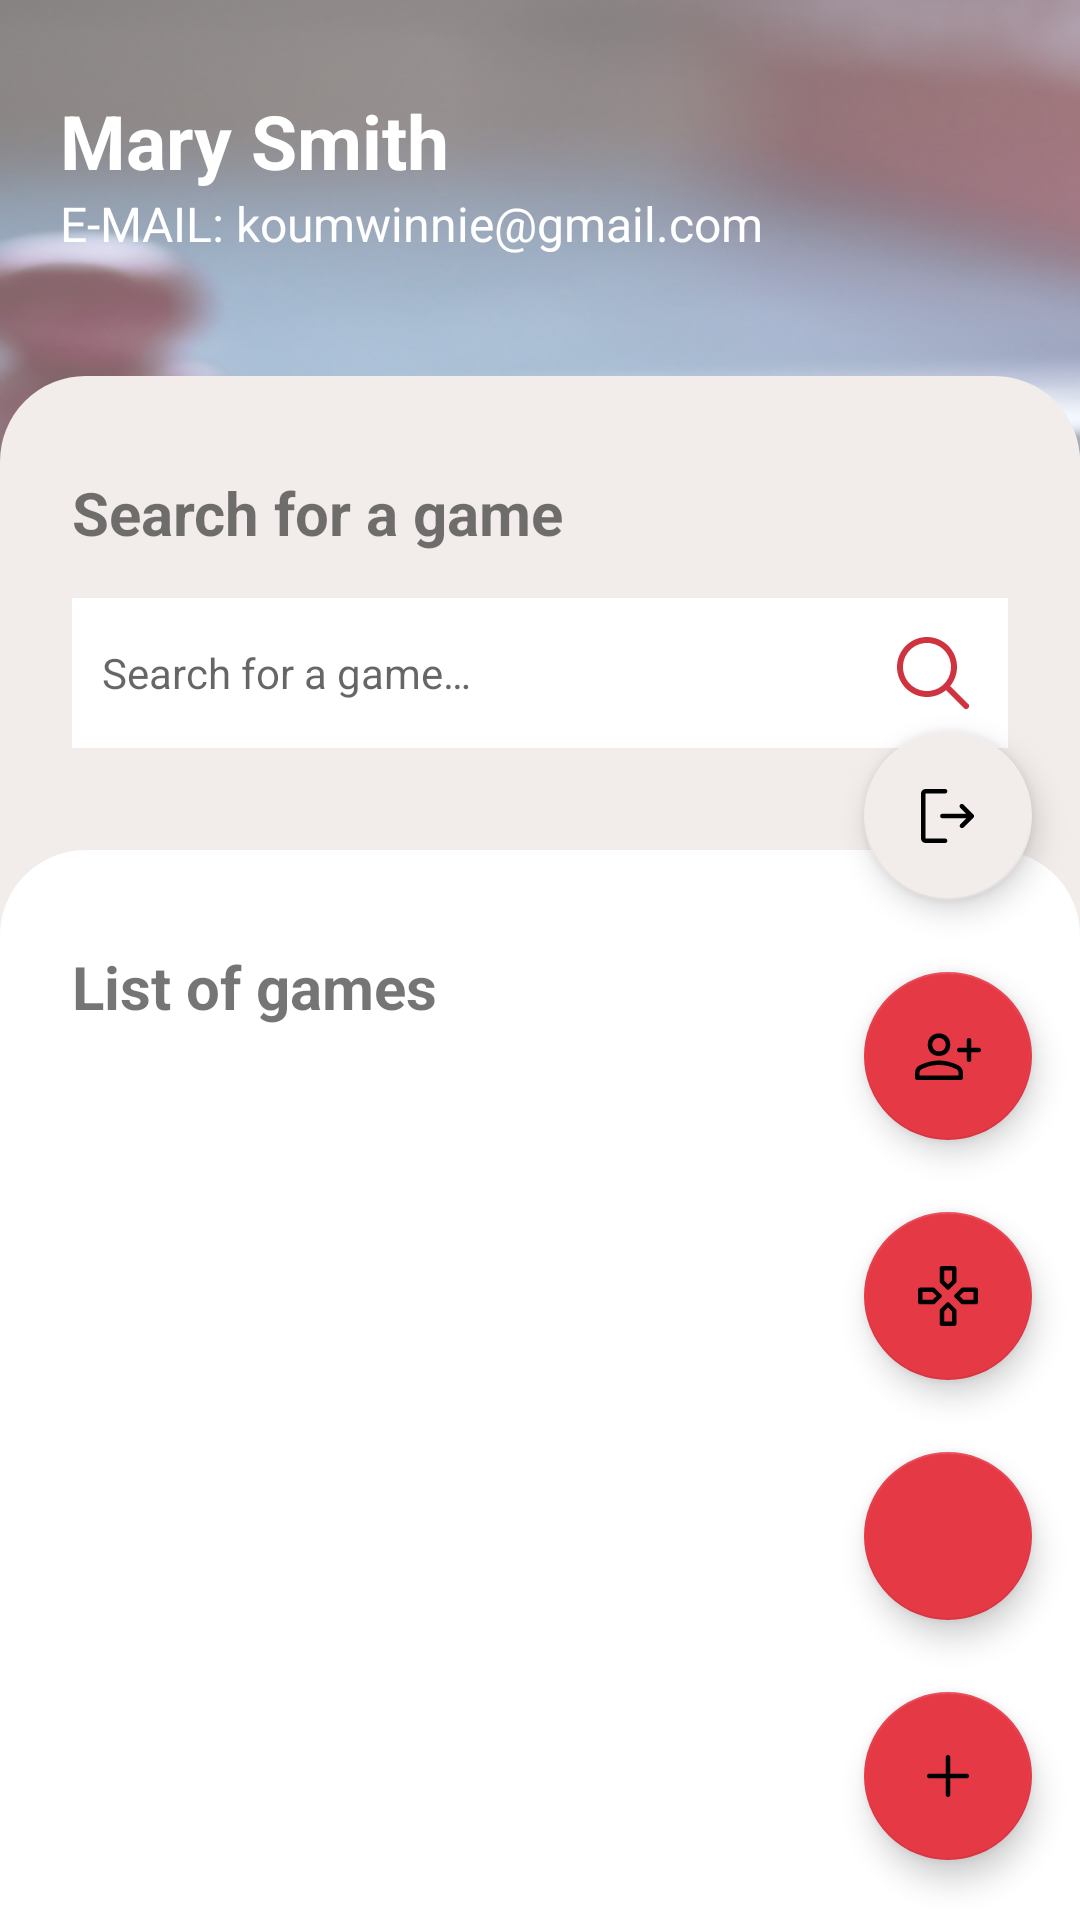

Here is an Android app screen rendered from its layout file. Give the layout XML and the strings, colors and styles it references.
<!-- AndroidManifest.xml: application theme Theme.PAAndroid -->
<!-- res/layout/fragment_detail_user.xml -->
<?xml version="1.0" encoding="utf-8"?>
<FrameLayout xmlns:android="http://schemas.android.com/apk/res/android"
    xmlns:app="http://schemas.android.com/apk/res-auto"
    xmlns:tools="http://schemas.android.com/tools"
    android:layout_width="match_parent"
    android:layout_height="match_parent"
    tools:context=".DetailUserFragment">

    <ScrollView
        android:layout_width="match_parent"
        android:layout_height="match_parent">

        <androidx.constraintlayout.widget.ConstraintLayout
            android:layout_width="match_parent"
            android:layout_height="wrap_content"
            android:background="@drawable/signup_web">

            <RelativeLayout
                android:id="@+id/relative_image_bg"
                android:layout_width="match_parent"
                android:layout_height="wrap_content"
                android:paddingStart="10dp"
                android:paddingEnd="10dp"
                app:layout_constraintTop_toTopOf="parent">

                <androidx.constraintlayout.widget.ConstraintLayout
                    android:id="@+id/info_user"
                    android:layout_width="match_parent"
                    android:layout_height="match_parent"
                    android:layout_marginStart="10dp"
                    android:layout_marginEnd="15dp"
                    android:paddingTop="30dp">

                    <TextView
                        android:id="@+id/id_name_profil"
                        android:layout_width="match_parent"
                        android:layout_height="wrap_content"
                        android:text="@string/name_profil"
                        android:textColor="@color/white"
                        android:textSize="25sp"
                        android:textStyle="bold"
                        app:layout_constraintEnd_toEndOf="parent"
                        app:layout_constraintStart_toStartOf="parent"
                        app:layout_constraintTop_toTopOf="parent" />

                    <TextView
                        android:id="@+id/id_number_profil"
                        android:layout_width="match_parent"
                        android:layout_height="wrap_content"
                        android:text="@string/phone_profil"
                        android:textColor="@color/white"
                        android:textSize="16sp"
                        app:layout_constraintEnd_toEndOf="parent"
                        app:layout_constraintStart_toStartOf="parent"
                        app:layout_constraintTop_toBottomOf="@+id/id_name_profil" />

                </androidx.constraintlayout.widget.ConstraintLayout>
            </RelativeLayout>

            <LinearLayout
                android:id="@+id/lin"
                android:layout_width="match_parent"
                android:layout_height="wrap_content"
                android:layout_gravity="center_horizontal"
                android:layout_marginTop="40dp"
                android:background="@drawable/card_view_top_corners"
                android:orientation="vertical"
                app:layout_constraintBottom_toBottomOf="parent"
                app:layout_constraintTop_toBottomOf="@+id/relative_image_bg">

                <androidx.constraintlayout.widget.ConstraintLayout
                    android:layout_width="match_parent"
                    android:layout_height="wrap_content"
                    android:padding="24dp">

                    <TextView
                        android:id="@+id/loginText"
                        android:layout_width="match_parent"
                        android:layout_height="wrap_content"
                        android:layout_marginVertical="@dimen/marging_text"
                        android:text="@string/title_search_game"
                        android:textSize="@dimen/title_card"
                        android:textStyle="bold"
                        app:layout_constraintEnd_toEndOf="parent"
                        app:layout_constraintStart_toStartOf="parent"
                        app:layout_constraintTop_toTopOf="parent" />

                    <RelativeLayout
                        android:id="@+id/homeSearchBarSearch"
                        android:layout_width="match_parent"
                        android:layout_height="wrap_content"
                        android:layout_marginTop="15dp"
                        android:background="@color/white"
                        android:paddingHorizontal="10dp"
                        app:layout_constraintEnd_toEndOf="parent"
                        app:layout_constraintStart_toStartOf="parent"
                        app:layout_constraintTop_toBottomOf="@+id/loginText">

                        <EditText
                            android:id="@+id/text_research_input"
                            android:layout_width="match_parent"
                            android:layout_height="50dp"
                            android:layout_alignParentStart="true"
                            android:layout_alignParentEnd="true"
                            android:background="@color/white"
                            android:hint="@string/place_holder_search_game"
                            android:inputType="text"
                            android:textSize="14sp"
                            tools:ignore="Autofill" />

                        <ImageView
                            android:id="@+id/iconsearchbutton"
                            android:layout_width="wrap_content"
                            android:layout_height="wrap_content"
                            android:layout_alignParentTop="true"
                            android:layout_alignParentEnd="true"
                            android:layout_marginTop="10dp"
                            android:background="@color/white"
                            android:src="@drawable/icons8_search"
                            tools:ignore="ContentDescription" />
                    </RelativeLayout>

                </androidx.constraintlayout.widget.ConstraintLayout>

                <androidx.constraintlayout.widget.ConstraintLayout
                    android:layout_width="match_parent"
                    android:layout_height="wrap_content"
                    android:layout_gravity="center_horizontal"
                    android:layout_marginTop="10dp"
                    android:background="@drawable/card_view_top_corners_2"
                    android:orientation="vertical">

                    <TextView
                        android:id="@+id/title_list"
                        android:layout_width="match_parent"
                        android:layout_height="wrap_content"
                        android:layout_marginVertical="@dimen/marging_text"
                        android:paddingStart="24dp"
                        android:paddingTop="24dp"
                        android:text="@string/title_list_game"
                        android:textSize="@dimen/title_card"
                        android:textStyle="bold"
                        app:layout_constraintEnd_toEndOf="parent"
                        app:layout_constraintStart_toStartOf="parent"
                        app:layout_constraintTop_toTopOf="parent" />

                    <androidx.recyclerview.widget.RecyclerView
                        android:id="@+id/list_game_recyclerview"
                        android:layout_width="match_parent"
                        android:layout_height="wrap_content"
                        android:layout_marginTop="15dp"
                        android:paddingStart="24dp"
                        android:paddingEnd="24dp"
                        app:layout_constraintBottom_toBottomOf="parent"
                        app:layout_constraintEnd_toEndOf="parent"
                        app:layout_constraintStart_toStartOf="parent"
                        app:layout_constraintTop_toBottomOf="@id/title_list" />

                </androidx.constraintlayout.widget.ConstraintLayout>

            </LinearLayout>
        </androidx.constraintlayout.widget.ConstraintLayout>
    </ScrollView>

    <include layout="@layout/float_button" />
</FrameLayout>
<!-- res/layout/float_button.xml (included above) -->
<?xml version="1.0" encoding="utf-8"?>
<androidx.constraintlayout.widget.ConstraintLayout xmlns:android="http://schemas.android.com/apk/res/android"
    xmlns:app="http://schemas.android.com/apk/res-auto"
    android:layout_width="match_parent"
    android:layout_height="match_parent">

    <com.google.android.material.floatingactionbutton.FloatingActionButton
        android:id="@+id/add_fab"
        android:layout_width="wrap_content"
        android:layout_height="wrap_content"
        android:layout_gravity="end"
        android:layout_marginEnd="16dp"
        android:layout_marginBottom="20dp"
        android:backgroundTint="@color/primary"
        android:src="@drawable/add_plus"
        app:fabSize="normal"
        app:layout_constraintBottom_toBottomOf="parent"
        app:layout_constraintEnd_toEndOf="parent" />

    <com.google.android.material.floatingactionbutton.FloatingActionButton
        android:id="@+id/add_home_fab"
        android:layout_width="wrap_content"
        android:layout_height="wrap_content"
        android:layout_marginBottom="24dp"
        android:backgroundTint="@color/primary"
        app:fabSize="normal"
        app:layout_constraintBottom_toTopOf="@+id/add_fab"
        app:layout_constraintEnd_toEndOf="@+id/add_fab"
        app:layout_constraintStart_toStartOf="@+id/add_fab"
        app:srcCompat="@drawable/home" />

    <TextView
        android:id="@+id/add_home_action_text"
        android:layout_width="wrap_content"
        android:layout_height="wrap_content"
        android:layout_marginEnd="8dp"
        android:text=""
        app:layout_constraintBottom_toBottomOf="@+id/add_home_fab"
        app:layout_constraintEnd_toStartOf="@+id/add_home_fab"
        app:layout_constraintTop_toTopOf="@+id/add_home_fab" />

    <com.google.android.material.floatingactionbutton.FloatingActionButton
        android:id="@+id/add_alarm_fab"
        android:layout_width="wrap_content"
        android:layout_height="wrap_content"
        android:layout_marginBottom="24dp"
        android:backgroundTint="@color/primary"
        app:fabSize="normal"
        app:layout_constraintBottom_toTopOf="@+id/add_home_fab"
        app:layout_constraintEnd_toEndOf="@+id/add_home_fab"
        app:layout_constraintStart_toStartOf="@+id/add_home_fab"
        app:srcCompat="@drawable/gamepad" />

    <TextView
        android:id="@+id/add_alarm_action_text"
        android:layout_width="wrap_content"
        android:layout_height="wrap_content"
        android:layout_marginEnd="8dp"
        android:text=""
        app:layout_constraintBottom_toBottomOf="@+id/add_alarm_fab"
        app:layout_constraintEnd_toStartOf="@+id/add_alarm_fab"
        app:layout_constraintTop_toTopOf="@+id/add_alarm_fab" />

    <com.google.android.material.floatingactionbutton.FloatingActionButton
        android:id="@+id/add_person_fab"
        android:layout_width="wrap_content"
        android:layout_height="wrap_content"
        android:layout_marginBottom="24dp"
        android:backgroundTint="@color/primary"
        app:fabSize="normal"
        app:layout_constraintBottom_toTopOf="@+id/add_alarm_fab"
        app:layout_constraintEnd_toEndOf="@+id/add_alarm_fab"
        app:layout_constraintStart_toStartOf="@+id/add_alarm_fab"
        app:srcCompat="@drawable/person_add" />

    <TextView
        android:id="@+id/add_person_action_text"
        android:layout_width="wrap_content"
        android:layout_height="wrap_content"
        android:layout_marginEnd="8dp"
        android:text=""
        app:layout_constraintBottom_toBottomOf="@+id/add_person_fab"
        app:layout_constraintEnd_toStartOf="@+id/add_person_fab"
        app:layout_constraintTop_toTopOf="@+id/add_person_fab" />
    <com.google.android.material.floatingactionbutton.FloatingActionButton
        android:id="@+id/add_logout_fab"
        android:layout_width="wrap_content"
        android:layout_height="wrap_content"
        android:layout_marginBottom="24dp"
        android:backgroundTint="@color/third"
        app:fabSize="normal"
        app:layout_constraintBottom_toTopOf="@+id/add_person_fab"
        app:layout_constraintEnd_toEndOf="@+id/add_person_fab"
        app:layout_constraintStart_toStartOf="@+id/add_person_fab"
        app:srcCompat="@drawable/logout" />

    <TextView
        android:id="@+id/add_logout_action_text"
        android:layout_width="wrap_content"
        android:layout_height="wrap_content"
        android:layout_marginEnd="8dp"
        android:text=""
        app:layout_constraintBottom_toBottomOf="@+id/add_logout_fab"
        app:layout_constraintEnd_toStartOf="@+id/add_logout_fab"
        app:layout_constraintTop_toTopOf="@+id/add_logout_fab" />
</androidx.constraintlayout.widget.ConstraintLayout>
<!-- resources referenced by this layout -->
<resources>
  <color name="primary">#E63946</color>
  <color name="third">#F2EDEB</color>
  <color name="white">#FFFFFFFF</color>
  <dimen name="marging_text">8dp</dimen>
  <dimen name="title_card">20sp</dimen>
  <!-- drawable add_plus (drawable) -->
  <vector xmlns:android="http://schemas.android.com/apk/res/android"
      android:width="48dp"
      android:height="48dp"
      android:tint="?attr/colorControlNormal"
      android:viewportWidth="960"
      android:viewportHeight="960">
      <path
          android:fillColor="@android:color/white"
          android:pathData="M479.83,760Q467,760 458.5,751.38Q450,742.75 450,730L450,510L230,510Q217.25,510 208.63,501.33Q200,492.65 200,479.83Q200,467 208.63,458.5Q217.25,450 230,450L450,450L450,230Q450,217.25 458.67,208.63Q467.35,200 480.17,200Q493,200 501.5,208.63Q510,217.25 510,230L510,450L730,450Q742.75,450 751.38,458.67Q760,467.35 760,480.17Q760,493 751.38,501.5Q742.75,510 730,510L510,510L510,730Q510,742.75 501.33,751.38Q492.65,760 479.83,760Z" />
  </vector>
  <!-- drawable card_view_top_corners (drawable) -->
  <?xml version="1.0" encoding="utf-8"?>
  <shape xmlns:android="http://schemas.android.com/apk/res/android"
      android:shape="rectangle">
      <solid android:color="@color/third" />
      <stroke
          android:width="3px"
          android:color="@color/third" />
      <corners
          android:topLeftRadius="84px"
          android:topRightRadius="84px" />
  </shape>
  <!-- drawable card_view_top_corners_2 (drawable) -->
  <?xml version="1.0" encoding="utf-8"?>
  <shape xmlns:android="http://schemas.android.com/apk/res/android"
      android:shape="rectangle">
      <solid android:color="@color/white" />
      <stroke
          android:width="3px"
          android:color="@color/white" />
      <corners
          android:topLeftRadius="84px"
          android:topRightRadius="84px" />
  </shape>
  <!-- drawable icons8_search (drawable) -->
  <vector xmlns:android="http://schemas.android.com/apk/res/android"
      android:width="30dp"
      android:height="30dp"
      android:viewportWidth="30"
      android:viewportHeight="30">
      <path
          android:fillColor="@color/secondary"
          android:pathData="M13,3C7.489,3 3,7.489 3,13C3,18.511 7.489,23 13,23C15.397,23 17.597,22.149 19.322,20.736L25.293,26.707A1,1 0,1 0,26.707 25.293L20.736,19.322C22.149,17.597 23,15.397 23,13C23,7.489 18.511,3 13,3zM13,5C17.43,5 21,8.57 21,13C21,17.43 17.43,21 13,21C8.57,21 5,17.43 5,13C5,8.57 8.57,5 13,5z" />
  </vector>
  <string name="name_profil">Mary Smith</string>
  <string name="phone_profil">E-MAIL: koumwinnie@gmail.com</string>
  <string name="place_holder_search_game">Search for a game…</string>
  <string name="title_list_game">List of games</string>
  <string name="title_search_game">Search for a game</string>
  <style name="Theme.PAAndroid" parent="Theme.MaterialComponents.DayNight.DarkActionBar">
          
          <item name="colorPrimary">@color/primary</item>
          <item name="colorPrimaryVariant">@color/primary</item>
          <item name="colorOnPrimary">@color/third</item>
      </style>
  <color name="secondary">#cf333f</color>
</resources>
